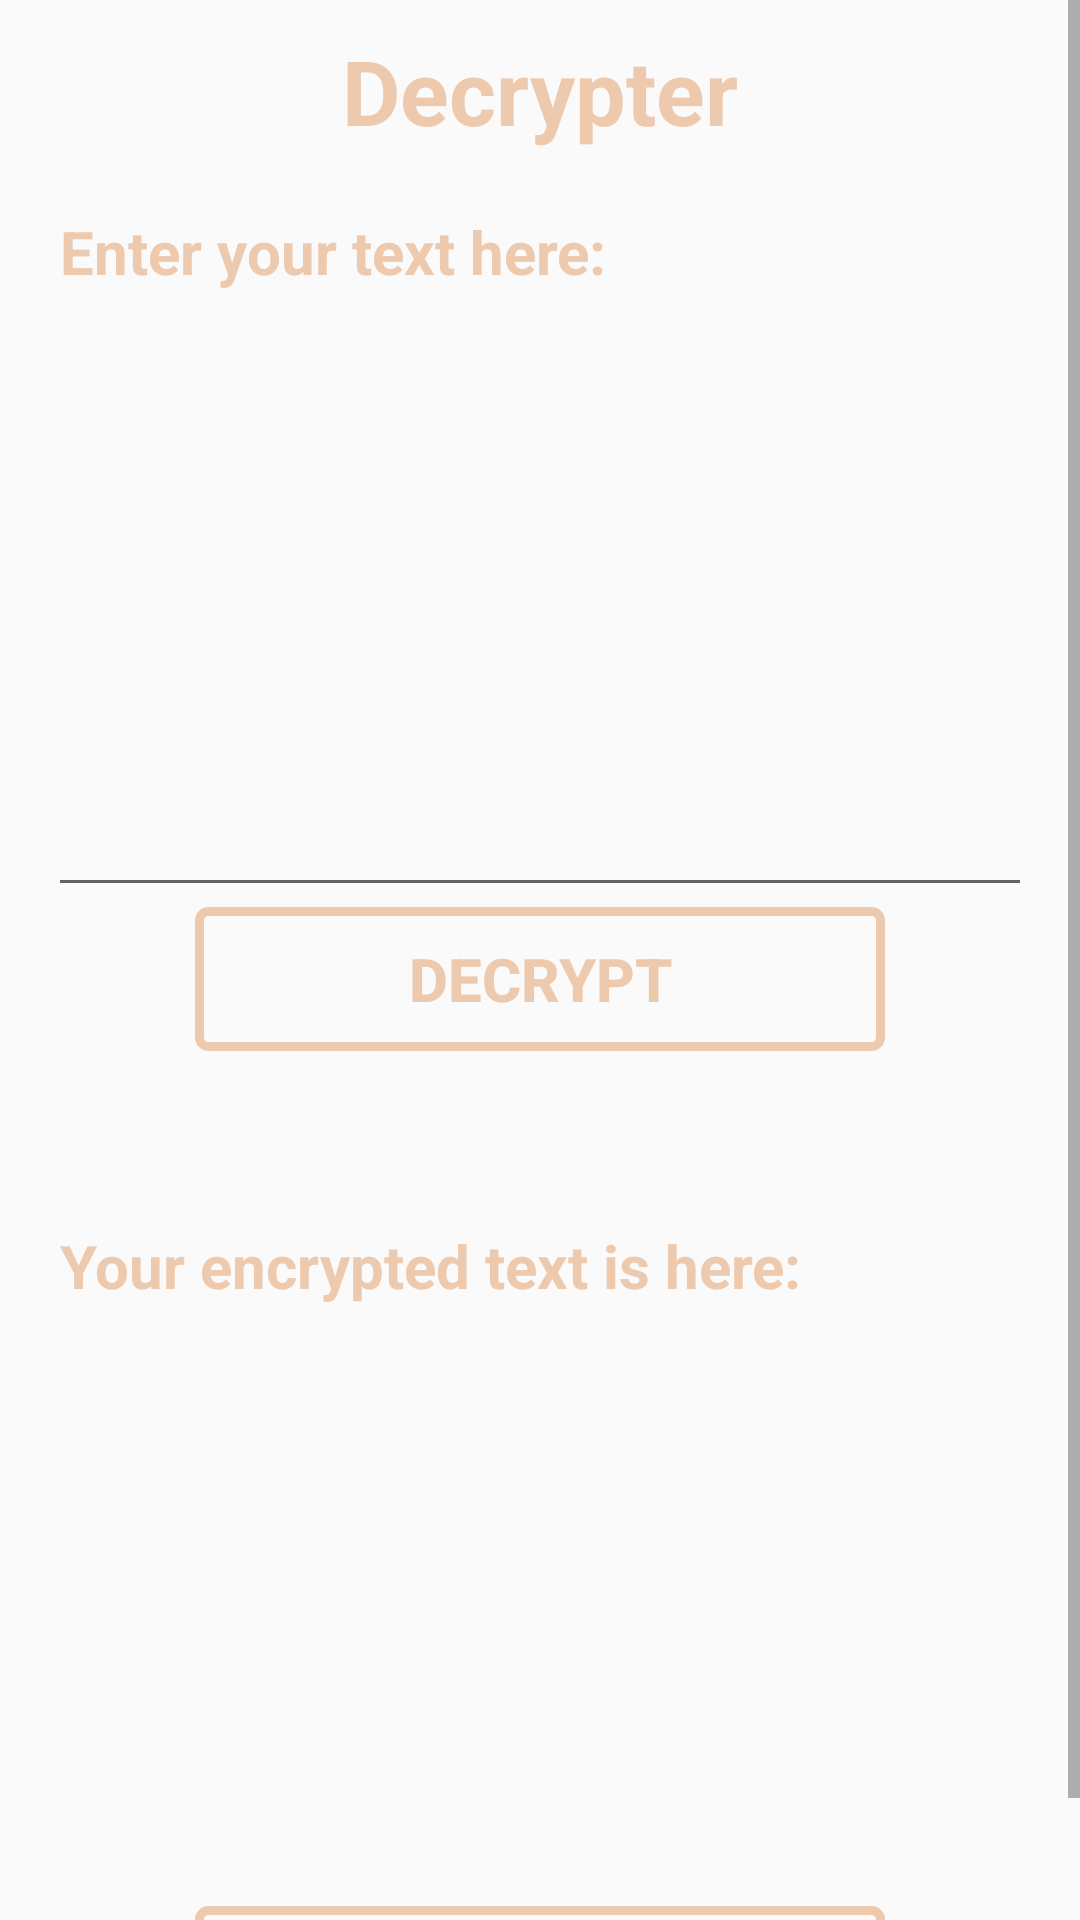

Write the Android layout XML for this screen, with the resource values it uses.
<!-- AndroidManifest.xml: application theme Theme.CryptoOhhCrypto -->
<!-- res/layout/activity_decoder.xml -->
<?xml version="1.0" encoding="utf-8"?>
<ScrollView xmlns:android="http://schemas.android.com/apk/res/android"
    xmlns:app="http://schemas.android.com/apk/res-auto"
    xmlns:tools="http://schemas.android.com/tools"
    android:layout_width="match_parent"
    android:layout_height="match_parent"
    android:orientation="vertical"
    android:background="@drawable/background5"
    tools:context=".Decoder">

    <LinearLayout
        android:layout_width="match_parent"
        android:layout_height="wrap_content"
        android:orientation="vertical"
        android:layout_margin="5dp">

        <LinearLayout
            android:layout_width="match_parent"
            android:layout_height="wrap_content"
            android:orientation="vertical"
            android:layout_marginTop="5dp">

            <TextView
                android:layout_width="wrap_content"
                android:layout_height="wrap_content"
                android:layout_gravity="center"
                android:text="Decrypter"
                android:textSize="30sp"
                android:textStyle="bold"
                android:textColor="#EDC9AE"/>

        </LinearLayout>

        <LinearLayout
            android:layout_width="match_parent"
            android:layout_height="wrap_content"
            android:orientation="vertical"
            android:layout_gravity="center"
            android:layout_marginTop="5dp">

            <View
                android:id="@+id/divider1"
                android:layout_width="wrap_content"
                android:layout_height="5dp"
                android:background="#66FAFAFA"/>
        </LinearLayout>

        <LinearLayout
            android:layout_width="match_parent"
            android:layout_height="290dp"
            android:orientation="vertical"
            android:layout_marginTop="5dp"
            android:layout_marginRight="15dp"
            android:layout_marginLeft="15dp">

            <TextView
                android:layout_width="wrap_content"
                android:layout_height="wrap_content"
                android:text="Enter your text here: "
                android:textColor="#EDC9AE"
                android:textStyle="bold"
                android:textSize="20sp"
                android:layout_marginTop="5dp"
                android:layout_gravity="left"/>

            <EditText
                android:id="@+id/etdec"
                android:layout_width="360dp"
                android:layout_height="200dp"
                android:layout_gravity="center"
                android:textSize="20sp"
                android:layout_marginTop="5dp"
                android:textColor="#FAFAFA"/>

            <Button
                android:layout_width="230dp"
                android:layout_height="wrap_content"
                android:layout_gravity="center"
                android:text="Decrypt"
                android:textStyle="bold"
                android:textSize="20sp"
                android:textColor="#EDC9AE"
                android:background="@drawable/buttonoutline"
                android:onClick="dec"/>

        </LinearLayout>

        <LinearLayout
            android:layout_width="match_parent"
            android:layout_height="wrap_content"
            android:orientation="vertical"
            android:layout_gravity="center"
            android:layout_marginTop="15dp">

            <View
                android:id="@+id/divider2"
                android:layout_width="wrap_content"
                android:layout_height="5dp"
                android:background="#66FAFAFA"/>
        </LinearLayout>

        <LinearLayout
            android:layout_width="wrap_content"
            android:layout_height="250dp"
            android:layout_marginLeft="15dp"
            android:layout_marginTop="5dp"
            android:layout_marginRight="15dp"
            android:orientation="vertical">

            <View
                android:id="@+id/divider4"
                android:layout_width="wrap_content"
                android:layout_height="23dp"
                android:background="@null" />


            <TextView
                android:layout_width="wrap_content"
                android:layout_height="wrap_content"
                android:layout_gravity="left"
                android:layout_marginTop="5dp"
                android:text="Your encrypted text is here: "
                android:textColor="#EDC9AE"
                android:textSize="20sp"
                android:textStyle="bold" />

            <TextView
                android:id="@+id/dectv"
                android:layout_width="wrap_content"
                android:layout_height="200dp"
                android:layout_gravity="left"
                android:layout_marginTop="5dp"
                android:textColor="#FAFAFA"
                android:textSize="20sp" />
        </LinearLayout>

        <LinearLayout
            android:layout_width="match_parent"
            android:layout_height="wrap_content"
            android:orientation="vertical"
            android:layout_marginTop="5dp"
            android:layout_marginRight="15dp"
            android:layout_marginLeft="15dp"/>

        <Button
            android:id="@+id/btncp2"
            android:layout_width="230dp"
            android:layout_height="wrap_content"
            android:layout_gravity="center"
            android:background="@drawable/buttonoutline"
            android:onClick="cp1"
            android:text="Copy"
            android:textColor="#EDC9AE"
            android:textSize="20sp"
            android:textStyle="bold" />




    </LinearLayout>













</ScrollView>
<!-- resources referenced by this layout -->
<resources>
  <!-- drawable buttonoutline (drawable) -->
  <?xml version="1.0" encoding="utf-8"?>
  <shape xmlns:android="http://schemas.android.com/apk/res/android"
      android:shape="rectangle">
      <stroke
          android:color="#EDC9AE"
          android:width="3dp"/>
      <corners
          android:radius="3dp"/>
  </shape>
  <style name="Theme.CryptoOhhCrypto" parent="Theme.AppCompat.Light.DarkActionBar">
          
          <item name="colorPrimary">@color/purple_500</item>
          <item name="colorPrimaryDark">@color/purple_700</item>
          <item name="colorAccent">@color/teal_200</item>
          
      </style>
  <!-- not gathered from this repository: default colours our renderer supplied (Android Studio template values) -->
  <color name="purple_500">#FF6200EE</color>
  <color name="purple_700">#FF3700B3</color>
  <color name="teal_200">#FF03DAC5</color>
</resources>
